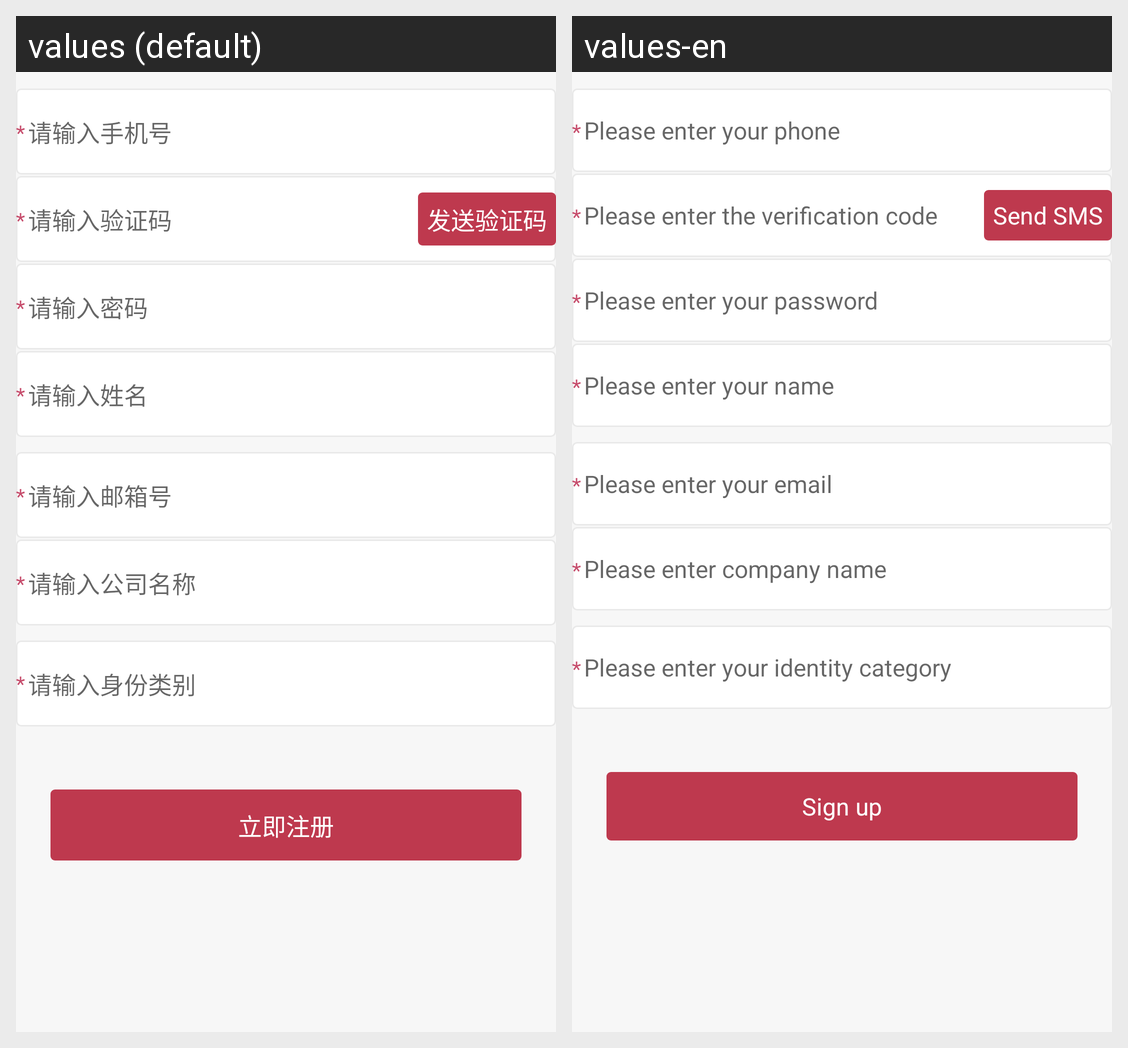

The Android screen above is rendered under two locales of the same app. Produce the string resources it draws, with the default and per-locale values.
Android screen res/layout/fragment_register2.xml rendered under 2 locales, left to right: values (default), values-en. Device: Nexus 5 (rendered at 1080×1920; each locale shown at half size, 540×960, under a caption strip naming it); theme Theme.Printer.
Strings drawn on this screen, with the default value and each locale's value (text and hints the layout hard-codes, and strings that could not be matched under every locale, appear in the picture but are not listed):

register_input_account_hint
  values: 请输入手机号
  values-en: Please enter your phone

register_input_verification_code_hint
  values: 请输入验证码
  values-en: Please enter the verification code

forget_pwd_send_verification_code
  values: 发送验证码
  values-en: Send SMS

register_input_password_hint
  values: 请输入密码
  values-en: Please enter your password

register_input_name_hint
  values: 请输入姓名
  values-en: Please enter your name

register_input_emil_hint
  values: 请输入邮箱号
  values-en: Please enter your email

register_input_company_name_hint
  values: 请输入公司名称
  values-en: Please enter company name

register_input_user_type_hint
  values: 请输入身份类别
  values-en: Please enter your identity category

register_register_now
  values: 立即注册
  values-en: Sign up
